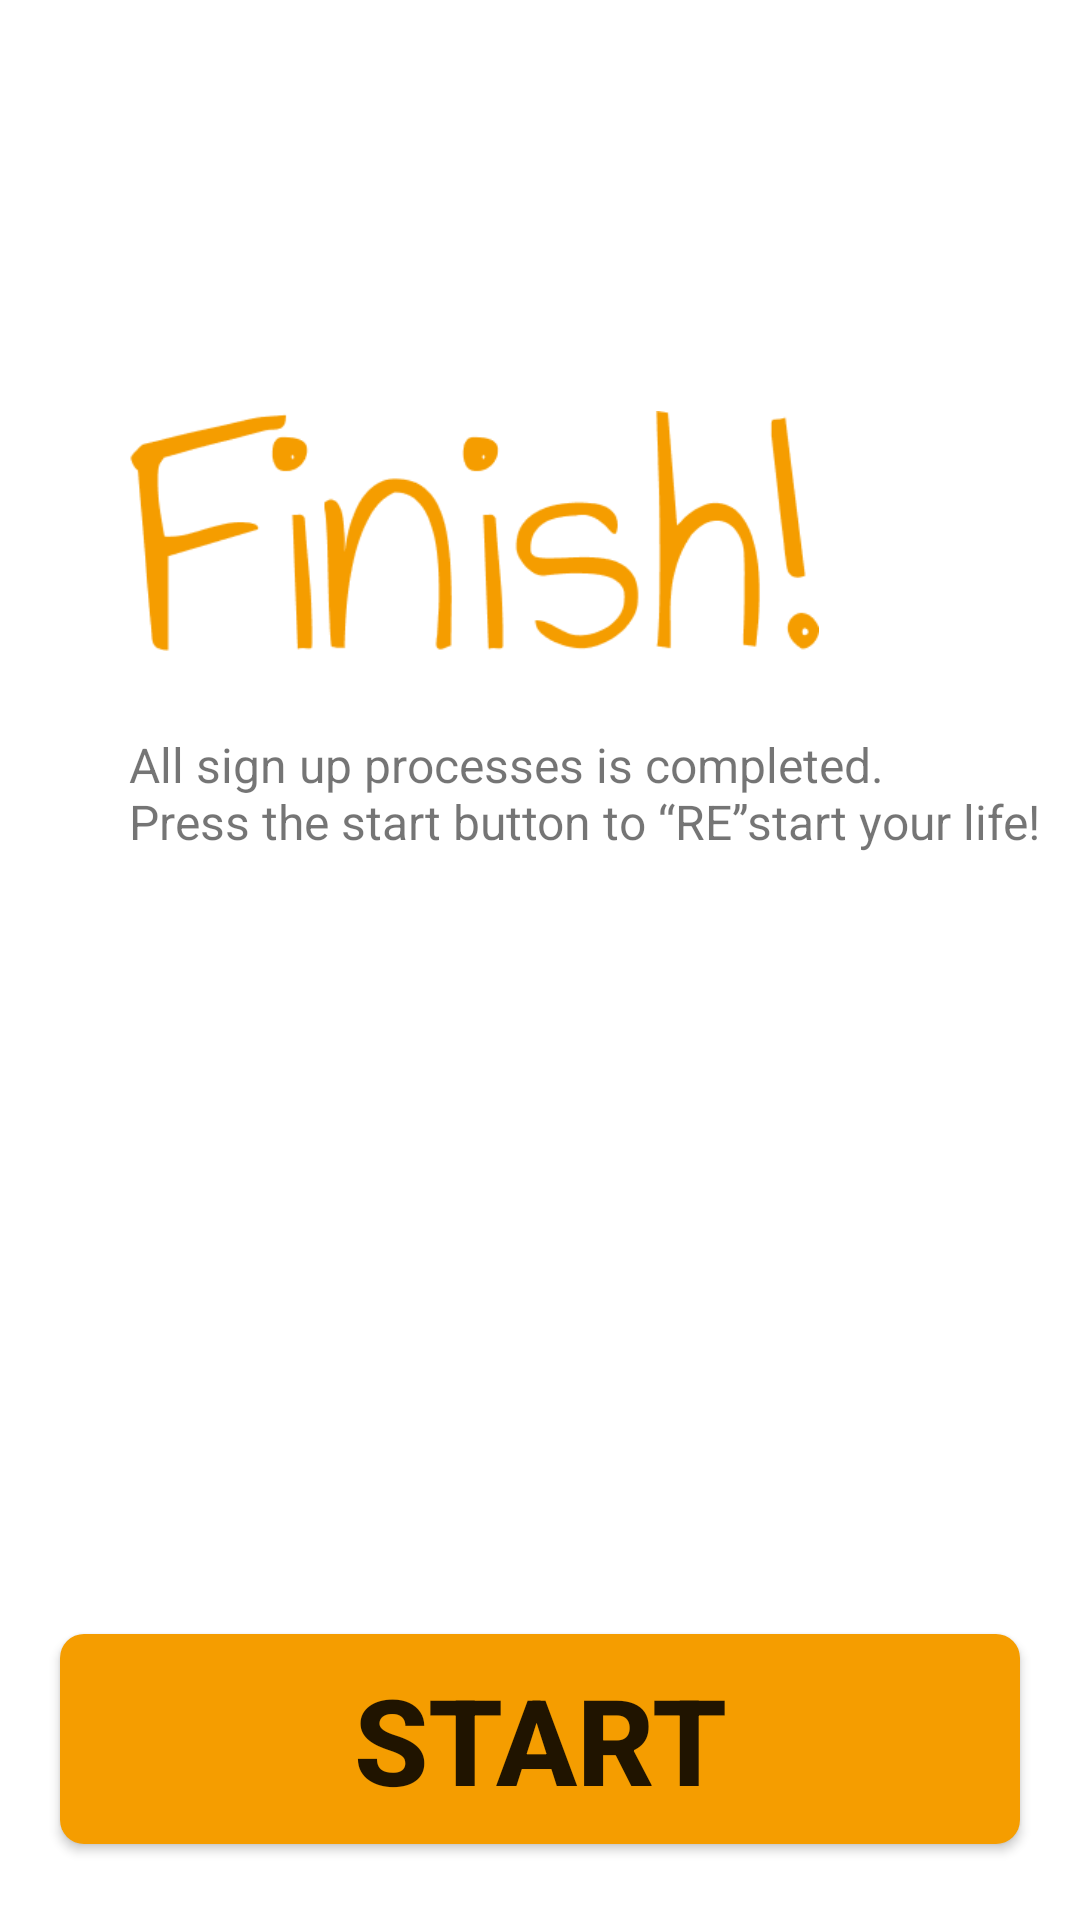

This screen was rendered from an Android layout file. Write that file and the resources it references.
<!-- AndroidManifest.xml: application theme Theme.KORefugee -->
<!-- res/layout/activity_sign_up04.xml -->
<?xml version="1.0" encoding="utf-8"?>
<androidx.constraintlayout.widget.ConstraintLayout xmlns:android="http://schemas.android.com/apk/res/android"
    xmlns:app="http://schemas.android.com/apk/res-auto"
    xmlns:tools="http://schemas.android.com/tools"
    android:layout_width="match_parent"
    android:layout_height="match_parent"
    tools:context=".Login.Finish_Activity">

    <ImageView
        android:id="@+id/imageView5"
        android:layout_width="230dp"
        android:layout_height="80dp"
        android:layout_marginLeft="43dp"
        android:layout_marginTop="137dp"
        android:background="@drawable/finish"
        app:layout_constraintStart_toStartOf="parent"
        app:layout_constraintTop_toTopOf="parent" />

    <TextView
        android:id="@+id/textView11"
        android:layout_width="320dp"
        android:layout_height="wrap_content"
        android:layout_marginTop="27dp"
        android:text="All sign up processes is completed.
        Press the start button to “RE”start your life!"
        android:textSize="16dp"
        app:layout_constraintStart_toStartOf="@+id/imageView5"
        app:layout_constraintTop_toBottomOf="@+id/imageView5" />


    <Button
        android:id="@+id/end"
        android:layout_width="320dp"
        android:layout_height="70dp"
        android:layout_marginTop="260dp"
        android:background="@drawable/roundedge_8_orange"
        android:text="Start"
        android:textSize="40dp"
        android:textStyle="bold"
        app:layout_constraintEnd_toEndOf="parent"
        app:layout_constraintStart_toStartOf="parent"
        app:layout_constraintTop_toBottomOf="@+id/textView11" />



</androidx.constraintlayout.widget.ConstraintLayout>
<!-- resources referenced by this layout -->
<resources>
  <!-- drawable finish: png bitmap (drawable, 6364 bytes) -->
  <!-- drawable roundedge_8_orange (drawable) -->
  <?xml version="1.0" encoding="utf-8"?>
  <selector xmlns:android="http://schemas.android.com/apk/res/android">
      <item android:state_focused="false" android:state_pressed="false">
          <shape>
              <solid android:color="#F59D00"/>
              <corners android:radius="8dp" />
          </shape>
      </item>
  </selector>
  <style name="Theme.KORefugee" parent="Theme.MaterialComponents.DayNight.DarkActionBar">
          
          <item name="colorPrimary">#F59D00</item>
          <item name="colorPrimaryVariant">#F59D00</item>
          <item name="colorOnPrimary">@color/white</item>
          
          <item name="colorSecondary">#F59D00</item>
          <item name="colorSecondaryVariant">#F59D00</item>
          <item name="colorOnSecondary">@color/white</item>
          
          <item name="android:statusBarColor">?attr/colorPrimaryVariant</item>
          
          <item name="windowActionBar">false</item>
          <item name="windowNoTitle">true</item>
          <item name="android:windowFullscreen">true</item>
      </style>
  <color name="white">#FFFFFFFF</color>
</resources>
